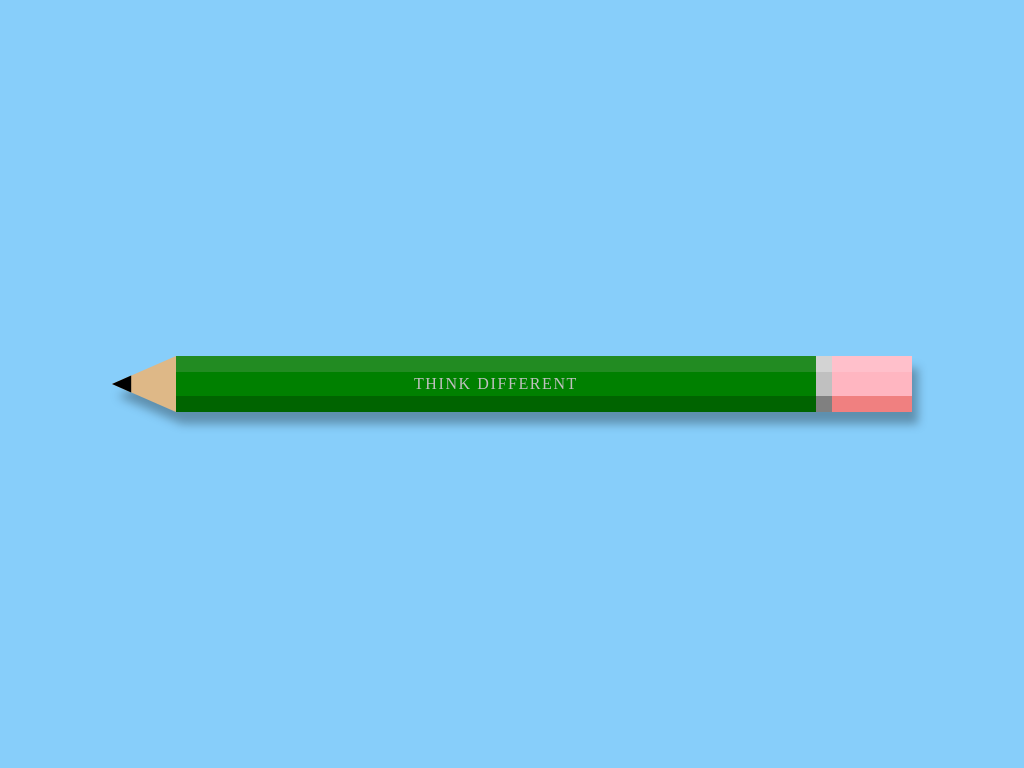

Reproduce this picture with HTML and CSS.

<!-- file: pencil.html -->
<!DOCTYPE html>
<html lang="en">
<head>
  <meta charset="UTF-8">
  <meta name="viewport" content="width=device-width, initial-scale=1.0">
  <link rel="stylesheet" href="./pencil.css">
  <title>Ch3</title>
</head>
<body>

  <div class="pencil">
    <span class="taper"></span>
    <span class="barrel">Think different</span>
    <span class="eraser"></span>
  </div>

</body>
</html>


/* file: pencil.css */
body {
  background-color: lightskyblue;
  margin: 0;
  height: 100vh;
  display: flex;
  align-items: center;
  justify-content: center;
}

.pencil {
  width: 50em;
  height: 3.5em;
  /* outline: 1px dashed; */
  display: flex;
  filter: drop-shadow(0.4em 0.8em 0.3em hsla(0, 0%, 0%, 0.3));
}

.taper {
  width: 4em;
  /* background-color: burlywood; */
  position: relative;
}

.taper::before,
.taper::after {
  content: '';
  position: absolute;
  border-right: 4em solid;
  border-top: calc(3.5em / 2) solid transparent;
  border-bottom: calc(3.5em / 2) solid transparent;
}

.taper::before {
  border-right-color: burlywood;
}
.taper::after {
  border-right-color: black;
  transform: scale(0.3);
  transform-origin: left;
}

.barrel {
  width: 40em;
  background-color: green;
  border-top: 1em solid forestgreen;
  border-bottom: 1em solid darkgreen;

  text-align: center;
  color: silver;
  text-transform: uppercase;
  letter-spacing: 0.1em;
  line-height: 1.5em;
}

.eraser {
  background-color: lightpink;
  width: 6em;
  position: relative;
  border-top: 1em solid pink;
  border-bottom: 1em solid lightcoral;
}

.eraser::before {
  content: '';
  position: absolute;
  width: 1em;
  height: 1em;
  background-color: silver;
  height: 1.5em;
  border-top: 1em solid lightgray;
  border-bottom: 1em solid gray;
  margin-top: -1em;
}
